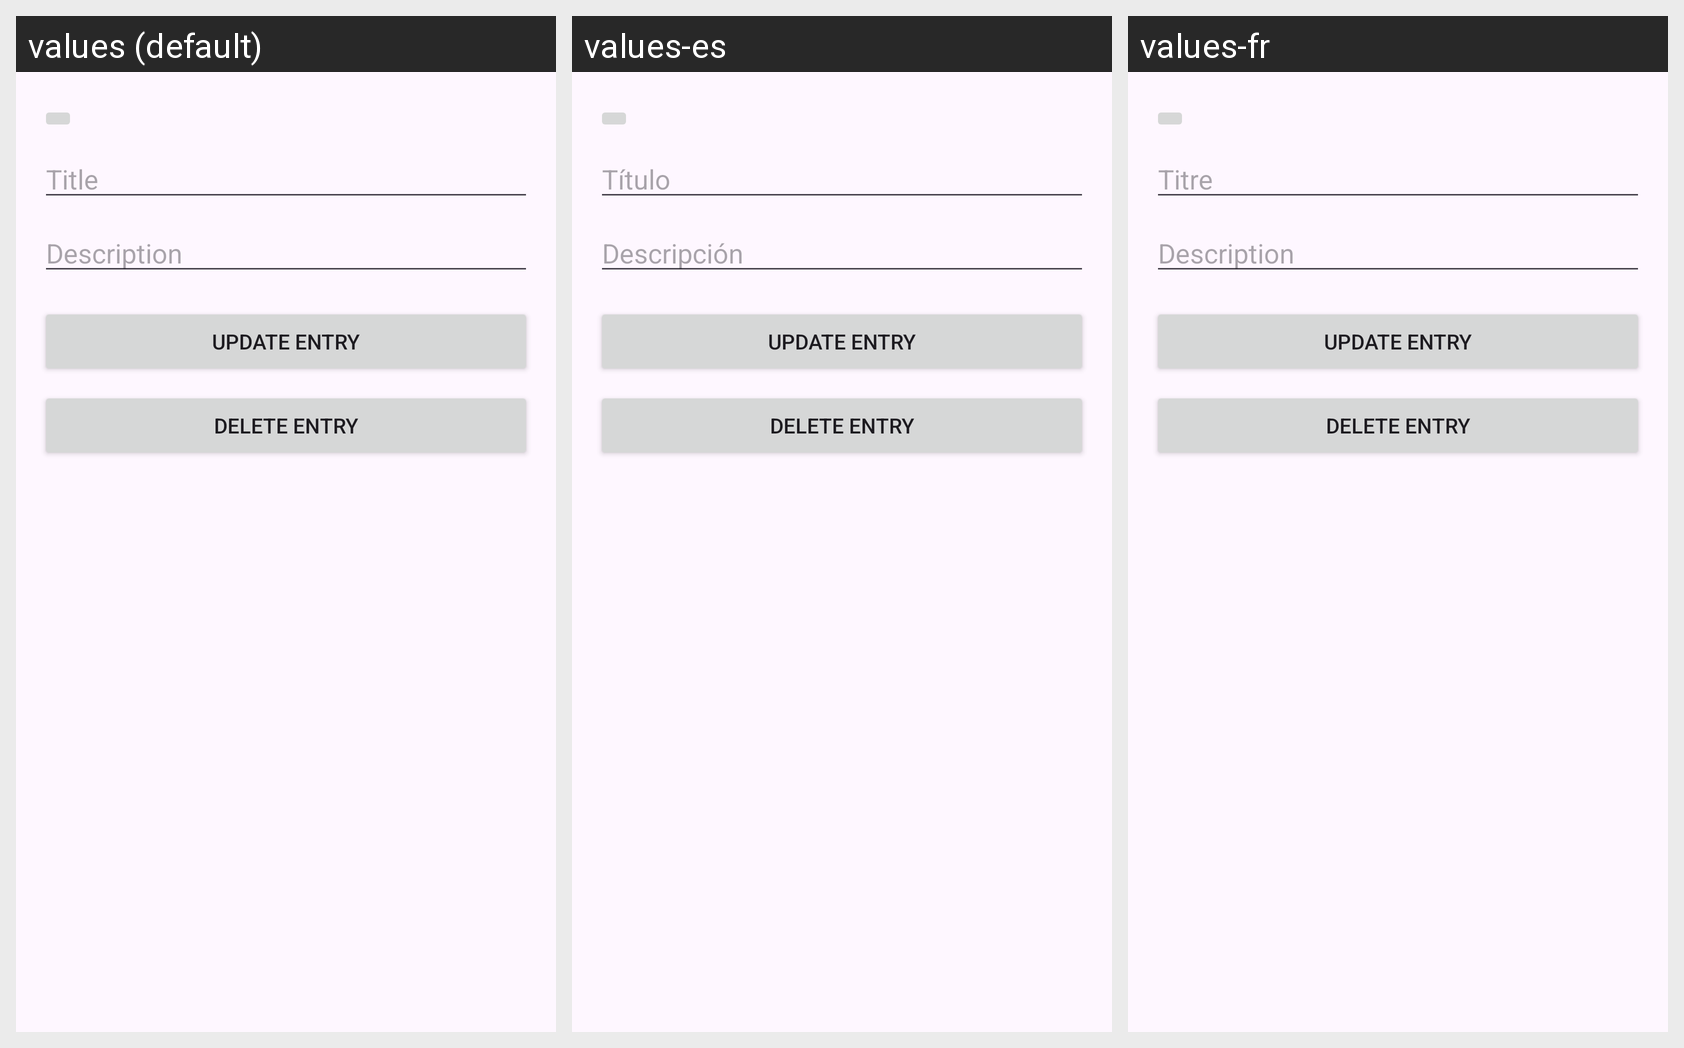

Translations of the strings shown on this Android screen, per locale in the grid:
Android screen res/layout/activity_edit_entry.xml rendered under 3 locales, left to right: values (default), values-es, values-fr. Device: Nexus 5 (rendered at 1080×1920; each locale shown at half size, 540×960, under a caption strip naming it); theme Theme.Finalprojectteam_02_6.
Strings drawn on this screen, with the default value and each locale's value (text and hints the layout hard-codes appear in the picture but are not listed):

title
  values: Title
  values-es: Título
  values-fr: Titre

description
  values: Description
  values-es: Descripción
  values-fr: Description
